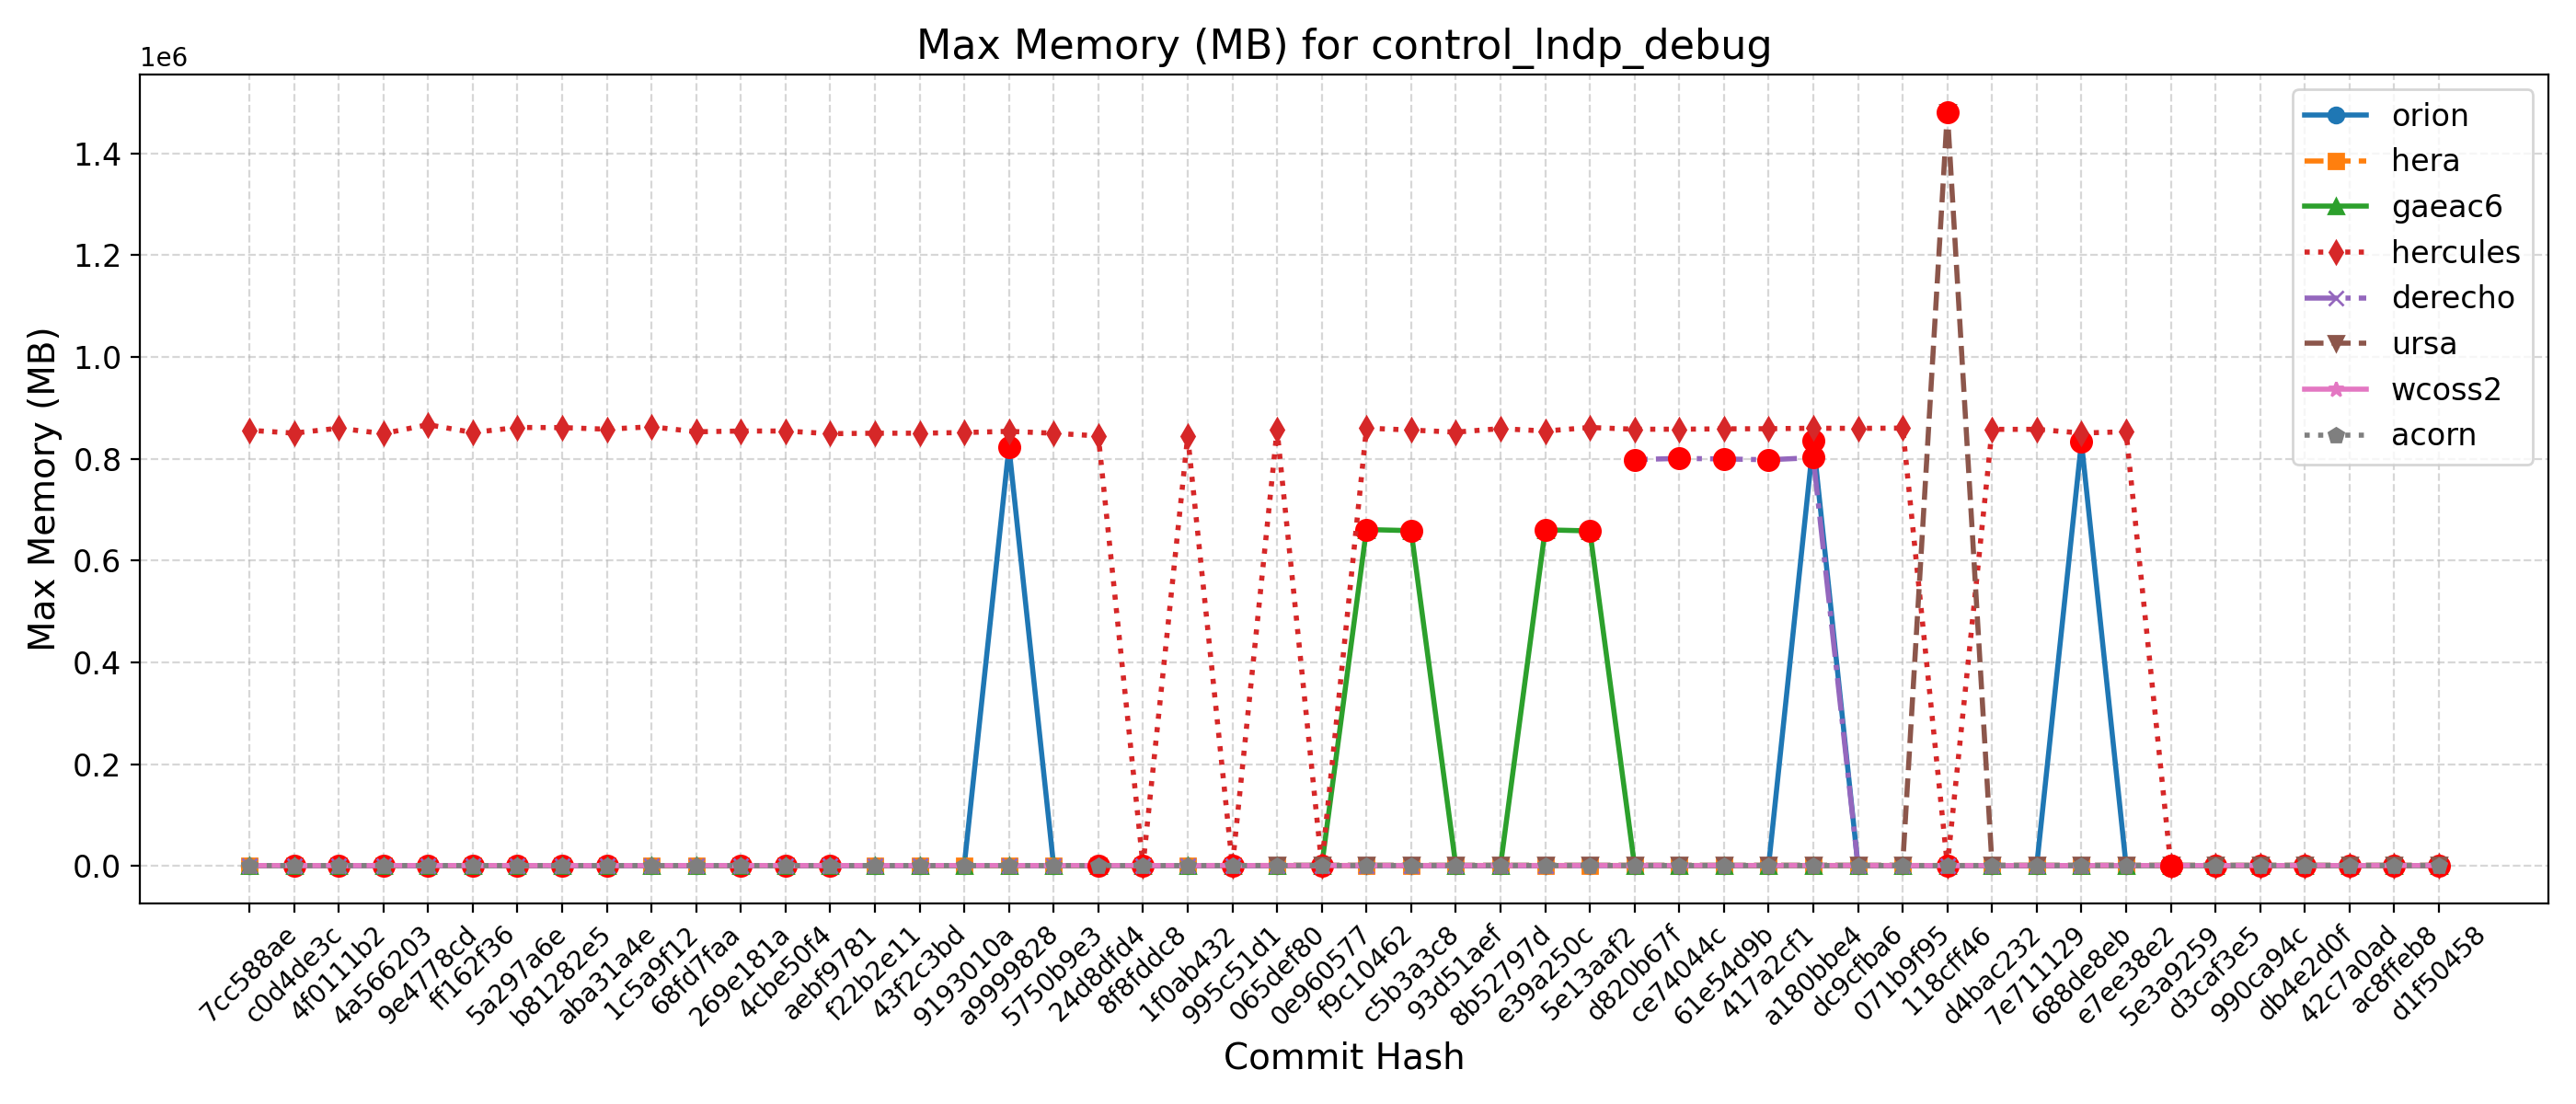

Source data for this figure (header and first rows):
Hash, Date, Message, orion, hera, gaeac6, hercules, derecho, ursa, wcoss2, acorn
d1f50458, 2025-09-23, Automatically add new PRs to WM PR Proje…, 834, 955, 658, 857, , 1488, 826, 828
ac8ffeb8, 2025-09-23, Update default_vars for stochastic physi…, 834, 955, 658, 857, , 1488, 826, 828
42c7a0ad, 2025-09-22, Send surface ocean currents to ATM for S…, 833, 957, 658, 854, , 1482, 820, 832
db4e2d0f, 2025-09-18, Replace icplocn2atm (integer) with use_o…, 829, 956, 660, 854, , 1486, 821, 828
990ca94c, 2025-09-16, Update tests such that LSM and LANDICE a…, 830, 956, 661, 857, , 1489, 829, 824
d3caf3e5, 2025-09-15, update mom6 to its main repo. 20250818 c…, 830, 954, 660, 841, , 1498, 821, 823
5e3a9259, 2025-09-10, Introduce tuning parameter for convectiv…, 832, 955, 660, 858, , 1489, 825, 833
e7ee38e2, 2025-09-08, Scale-aware 3DTKE EDMF and TTE-EDMF GFS …, 833, 952, 662, 853276, , 1485, 821, 827
688de8eb, 2025-09-04, Fix default cdmbgwd settings (#2788), 833188, 941, 662, 850704, 799, 1491, 827, 825
7e711129, 2025-09-02, Use container with spack stack 1.9.2 (#2…, 840, 953, 664, 857968, 799, 1479, 829, 828
d4bac232, 2025-08-29, MPAS dycore + Atmosphere Generalization …, 840, 953, 664, 857968, 799, 1479, 829, 828
118cff46, 2025-08-25, Add FV3 grid mask for regional domains t…, 833, 953, 660, 855, 802, 1481760, 824, 820
071b9f95, 2025-08-22, Fix Restart IAU and Ultra-Low Reproducib…, 827, 952, 661, 860368, 800, 1497, 828, 821
dc9cfba6, 2025-08-19, Update CICE through 2025-07 and switch t…, 841, 954, 658, 859900, 797, 1476, 824, 821
a180bbe4, 2025-08-15, FV3: Fix Prate_avg and UPP call freq + F…, 835220, 958, 662, 860120, 802296, 1488, 826, 826
417a2cf1, 2025-08-13, Fix conus13km tests restart and decompos…, 835, 950, 664, 859208, 798184, 1482, 824, 819
61e54d9b, 2025-08-11, Add two-way ocean-wave coupling feature …, 834, 949, 662, 858936, 799800, 1487, 827, 821
ce74044c, 2025-08-06, Create a user-friendly "process model" t…, 832, 956, 660, 858228, 800884, 1483, 827, 824
d820b67f, 2025-08-01, Update GOCART to v2.4.3 (#2819), 828, 957, 660, 858192, 798492, 1482, 825, 828
5e13aaf2, 2025-07-29, Update DATM meshes and switch to bilinea…, 830, 952, 658428, 861624, , 1480, 825, 827
e39a250c, 2025-07-24, Update FV3 hash to include UPP ss192/Urs…, 829, 957, 660488, 854612, 797, 1476, 826, 825
8b52797d, 2025-07-21, Combination of 2684,2707,2771 (MERRA2 3-…, 833, 957, 665, 859416, 801, 1479, 827, 825
93d51aef, 2025-07-17, Exporting Canopy Variables from AQM to F…, 834, 955, 657, 852492, 796, 1481, 826, 825
c5b3a3c8, 2025-07-14, GFDLMP-v3 and TEMPO MP microphysics (#25…, 833, 956, 658908, 856544, 796, 1483, 825, 818
f9c10462, 2025-07-11, Combination of several CCPP-physics PRs …, 832, 958, 661020, 860392, 798, 1485, 830, 827
0e960577, 2025-07-09, Combination #2777 (maintask writes CMEPS…, 832, 955, 657, 859, 803, 1474, 830, 826
065def80, 2025-07-07, Port UFS-WM to Ursa (#2471), 833, 963, 660, 857336, 798, 1495, 831, 827
995c51d1, 2025-07-03, Upgrade UFS-WM to spack-stack/1.9.2 (#26…, 833, 963, 660, 858, 798, , 831, 827
1f0ab432, 2025-07-01, Reduce WW3 memory use (#2624), 827, 851, 661, 844644, 807, , 831, 821
8f8fddc8, 2025-06-30, Bring in scale-aware 3DTKE related chang…, 819, 840, 664, 858, 808, , 828, 829
24d8dfd4, 2025-06-26, Slight modification in orographic gravit…, 824, 840, 662, 845024, 805, , 811, 820
5750b9e3, 2025-06-20, gcycle update (#2747), 824, 840, 664, 850288, 805, , 819, 819
a9999828, 2025-06-12, Add a new parameter in dycore to control…, 823220, 844, 663, 854088, 807, , 818, 819
9193010a, 2025-06-06, In Noah-MP, set zero for canopy liquid a…, 820, 841, 667, 851700, , , 823, 819
43f2c3bd, 2025-06-04, Urgent Documentation Update for HSD Capa…, 820, 844, 664, 850380, 810, , 823, 819
f22b2e11, 2025-06-02, Bug fix for surface roughness calculatio…, 820, 844, 664, 850380, 810, , 823, 819
aebf9781, 2025-05-27, Fix bug to improve wave initialization b…, 823, 811, 664, 849460, 808, , 818, 823
4cbe50f4, 2025-05-23, Add idealized, regional tropical cyclone…, 822, 812, 664, 854656, 808, , 823, 817
269e181a, 2025-05-23, Add GFSv17 IAU restart tests without wav…, 822, 812, 664, 854656, 808, , 823, 817
68fd7faa, 2025-05-15, Enable Hera, Hercules Gnu tests: cpld_de…, 825, 846, 664, 853168, 806, , 822, 818
1c5a9f12, 2025-05-09, Add "ultra low" coupled configurations t…, 825, 835, 664, 863036, 806, , 822, 818
aba31a4e, 2025-05-06, Resolve miscellaneous WM issues and upda…, 821, 819, 661, 858248, 809, , 817, 824
b81282e5, 2025-05-05, Switch to vector remapping and bilinear …, 821, 819, 661, 861436, 809, , 817, 824
5a297a6e, 2025-05-02, improve coupled model startup cost for w…, 822, 812, 658, 861612, 810, , 822, 818
ff162f36, 2025-05-01, NSSL MP scheme updates + Stochastic Phys…, 822, 810, 663, 851808, 810, , 818, 822
9e4778cd, 2025-04-25, Loosen restriction on optional arguments…, 826, 813, 664, 867120, 810, , 823, 819
4a566203, 2025-04-23, CMake Atmosphere Dycore Generalization +…, 819, 807, 661, 849600, 804, , 822, 825
4f0111b2, 2025-04-21, Add CMEPS log file at restart write; IAU…, 825, 807, 664, 860252, 805, , 820, 827
c0d4de3c, 2025-04-18, Update mom6 to its main repository 20250…, 827, 808, 657, 850548, 809, , 820, 827
7cc588ae, 2025-04-16, Add PIO configuration variables for CMEP…, 825, 841, 664, 856144, 806, , 820, 823
